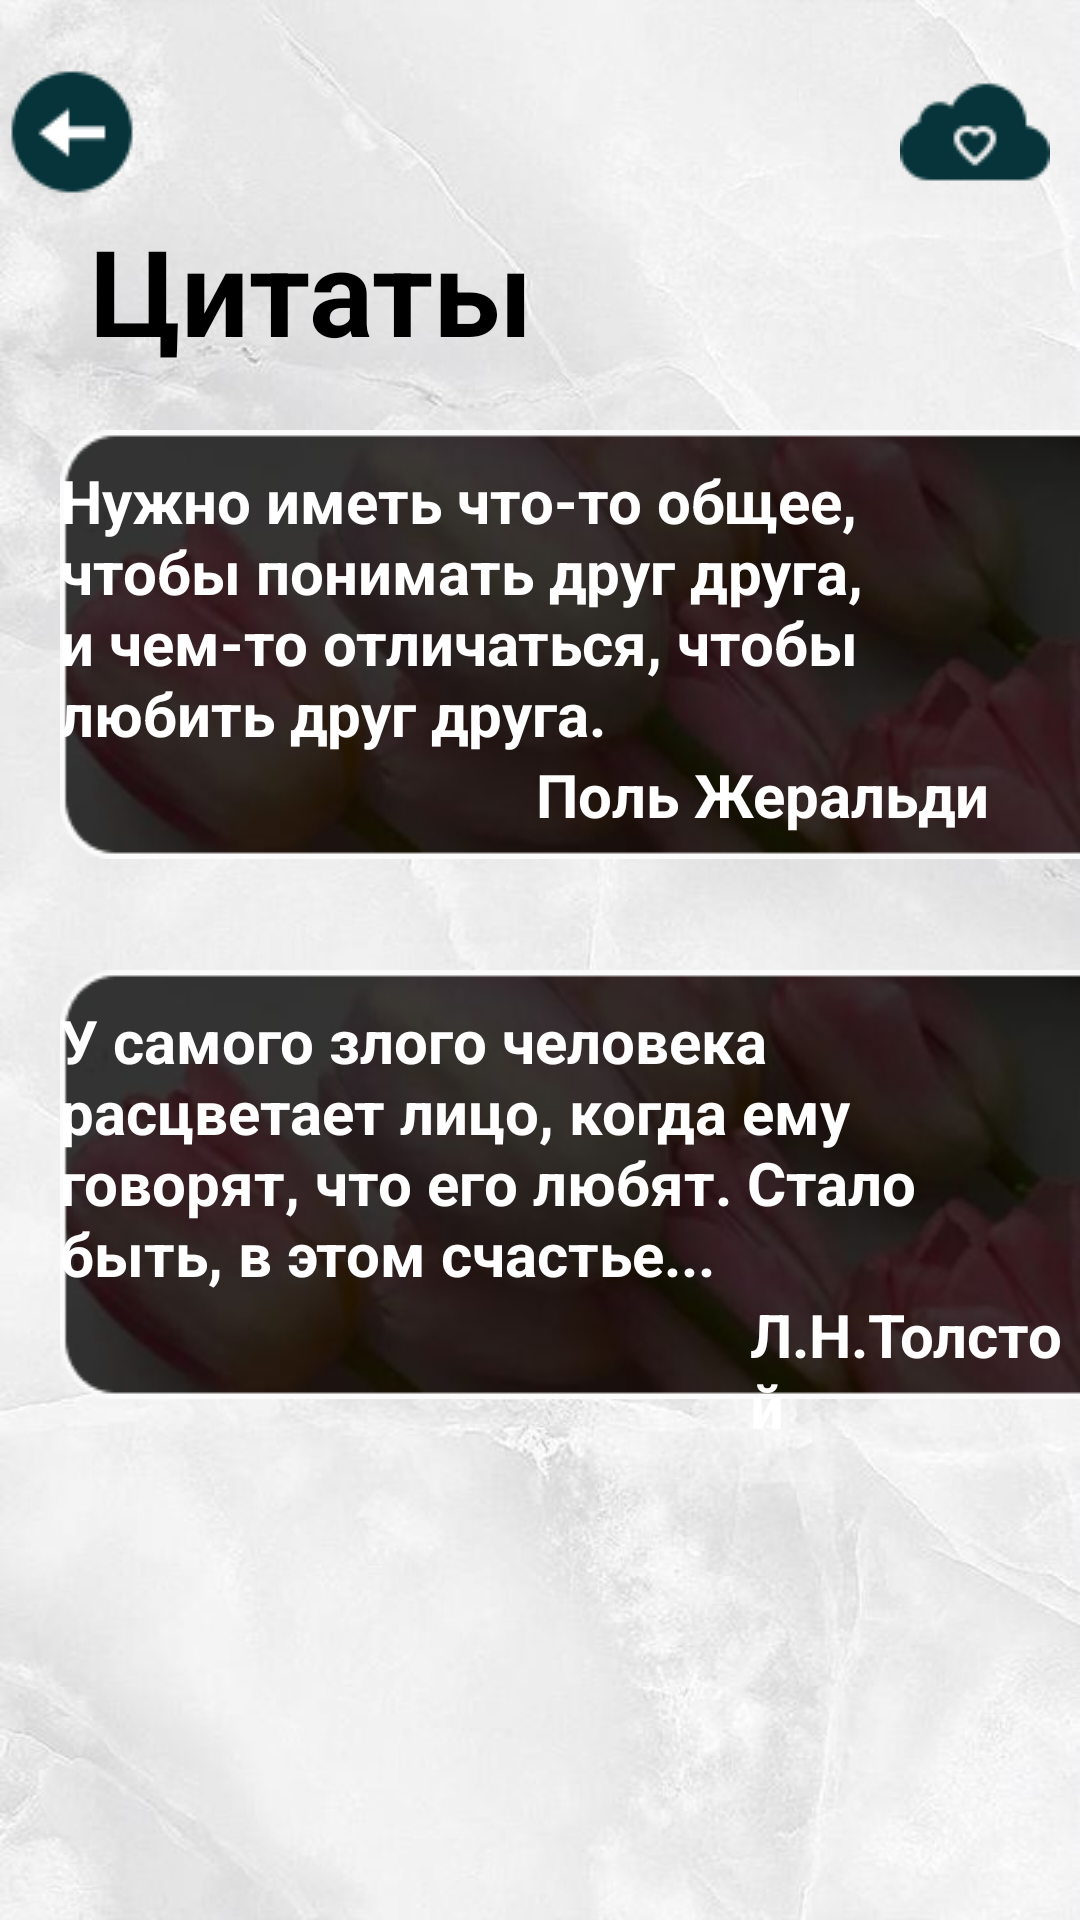

Android layout source for this screen:
<!-- AndroidManifest.xml: application theme Theme.BEFREE -->
<!-- res/layout/activity_love.xml -->
<?xml version="1.0" encoding="utf-8"?>
<androidx.constraintlayout.widget.ConstraintLayout xmlns:android="http://schemas.android.com/apk/res/android"
    xmlns:app="http://schemas.android.com/apk/res-auto"
    xmlns:tools="http://schemas.android.com/tools"
    android:layout_width="match_parent"
    android:layout_height="match_parent"
    tools:context=".Love"
    android:background="@drawable/fon">
    <LinearLayout
        android:layout_width="match_parent"
        android:layout_height="match_parent"
        android:orientation="vertical">
        <FrameLayout
            android:layout_width="match_parent"
            android:layout_height="wrap_content">
            <ImageView
                android:layout_width="wrap_content"
                android:layout_height="wrap_content"
                android:background="@drawable/back"
                android:layout_marginTop="20dp"
                android:id="@+id/nazad2"></ImageView>
            <ImageView
                android:layout_width="wrap_content"
                android:layout_height="wrap_content"
                android:background="@drawable/obloko"
                android:layout_gravity="right"
                android:layout_marginTop="20dp"
                android:layout_marginRight="10dp"></ImageView>
            <TextView
                android:layout_width="wrap_content"
                android:layout_height="wrap_content"
                android:text="Цитаты"
                android:textSize="40dp"
                android:textColor="@color/black"
                android:textStyle="bold"
                android:layout_marginTop="70dp"
                android:layout_marginLeft="30dp"></TextView>
        </FrameLayout>
        <FrameLayout
            android:layout_width="match_parent"
            android:layout_height="wrap_content"
            android:layout_weight="5">
            <LinearLayout
                android:layout_width="match_parent"
                android:layout_height="match_parent"
                android:orientation="vertical">
                <ImageView
                    android:layout_width="370dp"
                    android:layout_height="wrap_content"
                    android:background="@drawable/group"
                    android:layout_marginTop="20dp"
                    android:layout_marginLeft="20dp"></ImageView>
            </LinearLayout>
            <LinearLayout
                android:layout_width="match_parent"
                android:layout_height="match_parent"
                android:orientation="vertical">
                <TextView
                    android:layout_width="320dp"
                    android:layout_height="wrap_content"
                    android:layout_gravity="center"
                    android:lines="4"
                    android:text="Мы – рабы своих привычек. Измени свои привычки, и изменится твоя жизнь."
                    android:textColor="@color/white"
                    android:textSize="20dp"
                    android:textStyle="bold"
                    android:layout_marginTop="30dp"
                    ></TextView>
                <TextView
                    android:layout_width="wrap_content"
                    android:layout_height="wrap_content"
                    android:text="Роберт Кийосаки"
                    android:textColor="@color/white"
                    android:textStyle="bold"
                    android:textSize="20dp"
                    android:layout_gravity="right"
                    android:layout_marginRight="30dp"></TextView>
            </LinearLayout>
            <LinearLayout
                android:layout_width="match_parent"
                android:layout_height="match_parent"
                android:orientation="vertical">
                <ImageView
                    android:layout_width="370dp"
                    android:layout_height="wrap_content"
                    android:background="@drawable/group"
                    android:layout_marginTop="20dp"
                    android:layout_marginLeft="20dp"></ImageView>
            </LinearLayout>
            <LinearLayout
                android:layout_width="match_parent"
                android:layout_height="match_parent"
                android:orientation="vertical">
                <TextView
                    android:layout_width="320dp"
                    android:layout_height="wrap_content"
                    android:layout_gravity="center"
                    android:lines="4"
                    android:text="Нужно иметь что-то общее, чтобы понимать друг друга, и чем-то отличаться, чтобы любить друг друга."
                    android:textColor="@color/white"
                    android:textSize="20dp"
                    android:textStyle="bold"
                    android:layout_marginTop="30dp"
                    ></TextView>
                <TextView
                    android:layout_width="wrap_content"
                    android:layout_height="wrap_content"
                    android:text="Поль Жеральди"
                    android:textColor="@color/white"
                    android:textStyle="bold"
                    android:textSize="20dp"
                    android:layout_gravity="right"
                    android:layout_marginRight="30dp"></TextView>
            </LinearLayout>
            <LinearLayout
                android:layout_width="match_parent"
                android:layout_height="match_parent"
                android:orientation="vertical">
                <ImageView
                    android:layout_width="370dp"
                    android:layout_height="wrap_content"
                    android:background="@drawable/group"
                    android:layout_marginTop="200dp"
                    android:layout_marginLeft="20dp"></ImageView>

            </LinearLayout>
            <LinearLayout
                android:layout_width="match_parent"
                android:layout_height="match_parent"
                android:orientation="vertical">
                <TextView
                    android:layout_width="320dp"
                    android:layout_height="wrap_content"
                    android:text="У самого злого человека расцветает лицо, когда ему говорят, что его любят. Стало быть, в этом счастье..."
                    android:lines="4"
                    android:textSize="20dp"
                    android:textStyle="bold"
                    android:textColor="@color/white"
                    android:layout_gravity="center"
                    android:layout_marginTop="210dp"
                    ></TextView>
                <TextView
                    android:layout_width="match_parent"
                    android:layout_height="wrap_content"
                    android:text="Л.Н.Толстой"
                    android:textSize="20dp"
                    android:textColor="@color/white"
                    android:layout_marginLeft="250dp"
                    android:textStyle="bold"></TextView>
            </LinearLayout>
        </FrameLayout>
    </LinearLayout>

</androidx.constraintlayout.widget.ConstraintLayout>
<!-- resources referenced by this layout -->
<resources>
  <!-- drawable back: png bitmap (drawable, 1189 bytes) -->
  <!-- drawable fon: jpg bitmap (drawable, 41912 bytes) -->
  <!-- drawable group: png bitmap (drawable, 48717 bytes) -->
  <!-- drawable obloko: png bitmap (drawable, 1212 bytes) -->
  <style name="Theme.BEFREE" parent="Theme.MaterialComponents.DayNight.NoActionBar">
          
          <item name="colorPrimary">@color/purple_500</item>
          <item name="colorPrimaryVariant">@color/purple_700</item>
          <item name="colorOnPrimary">@color/white</item>
          
          <item name="colorSecondary">@color/teal_200</item>
          <item name="colorSecondaryVariant">@color/teal_700</item>
          <item name="colorOnSecondary">@color/black</item>
          <item name="android:windowTranslucentStatus">true</item>
          
          <item name="android:statusBarColor" tools:targetApi="l">?attr/colorPrimaryVariant</item>
          
      </style>
  <!-- not gathered from this repository: default colours our renderer supplied (Android Studio template values) -->
  <color name="purple_500">#FF6200EE</color>
  <color name="purple_700">#FF3700B3</color>
  <color name="teal_200">#FF03DAC5</color>
  <color name="teal_700">#FF018786</color>
  <color name="black">#FF000000</color>
  <color name="white">#FFFFFFFF</color>
</resources>
